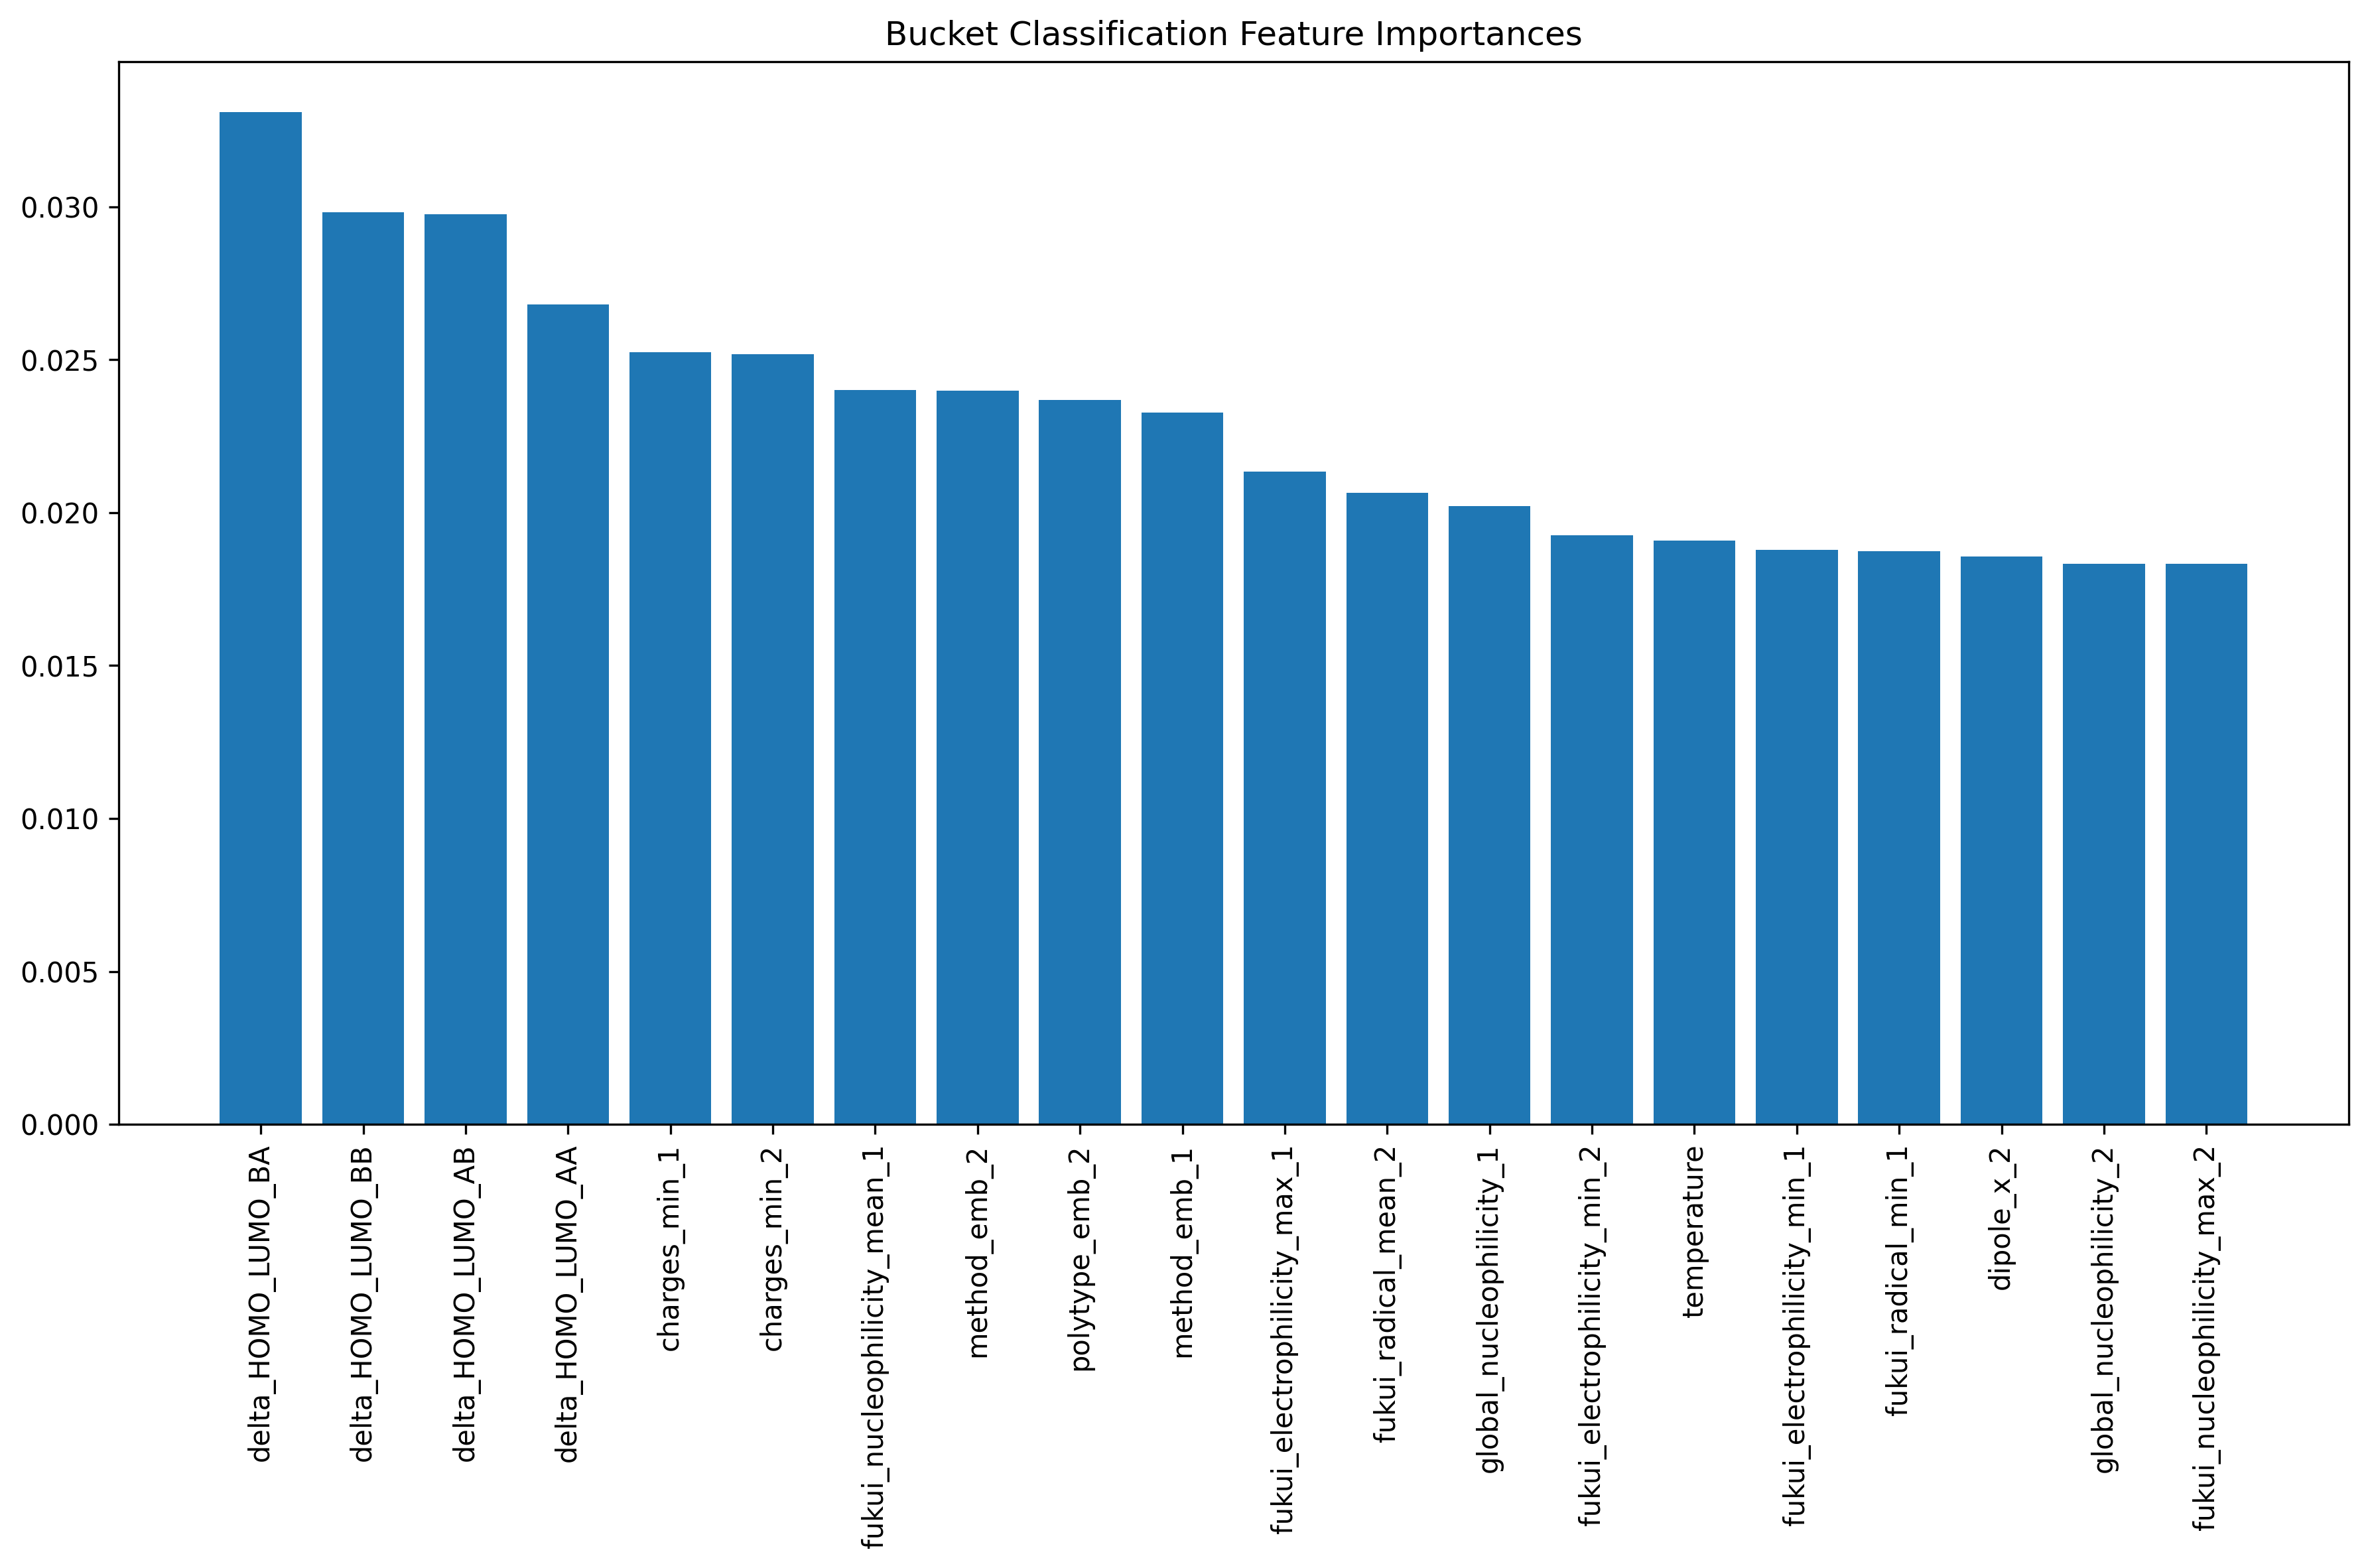

Source data for this figure (header and first rows):
Feature, Importance
delta_HOMO_LUMO_BA, 0.0331
delta_HOMO_LUMO_BB, 0.02982
delta_HOMO_LUMO_AB, 0.02976
delta_HOMO_LUMO_AA, 0.02681
charges_min_1, 0.02525
charges_min_2, 0.02518
fukui_nucleophilicity_mean_1, 0.02402
method_emb_2, 0.02399
polytype_emb_2, 0.02368
method_emb_1, 0.02327
fukui_electrophilicity_max_1, 0.02134
fukui_radical_mean_2, 0.02065
global_nucleophilicity_1, 0.02022
fukui_electrophilicity_min_2, 0.01926
temperature, 0.01909
fukui_electrophilicity_min_1, 0.01879
fukui_radical_min_1, 0.01873
dipole_x_2, 0.01857
global_nucleophilicity_2, 0.01834
fukui_nucleophilicity_max_2, 0.01832
fukui_radical_mean_1, 0.01814
fukui_electrophilicity_max_2, 0.01805
fukui_electrophilicity_mean_2, 0.01792
lumo_2, 0.0178
dipole_x_1, 0.0178
fukui_electrophilicity_mean_1, 0.01774
homo_2, 0.01757
fukui_nucleophilicity_min_2, 0.01744
solvent_logp, 0.01742
fukui_radical_max_1, 0.01717
charges_max_1, 0.01705
charges_mean_1, 0.01702
global_electrophilicity_1, 0.0169
polytype_emb_1, 0.01689
charges_mean_2, 0.01688
fukui_nucleophilicity_min_1, 0.01655
lumo_1, 0.01632
fukui_nucleophilicity_max_1, 0.01613
fukui_radical_min_2, 0.01604
homo_1, 0.016
dipole_z_2, 0.01594
fukui_radical_max_2, 0.01585
dipole_z_1, 0.01582
global_electrophilicity_2, 0.0157
ea_1, 0.0157
fukui_nucleophilicity_mean_2, 0.01566
dipole_y_2, 0.01527
best_conformer_energy_1, 0.01514
ip_corrected_2, 0.01505
ip_corrected_1, 0.01492
dipole_y_1, 0.01479
charges_max_2, 0.01473
ea_2, 0.01438
